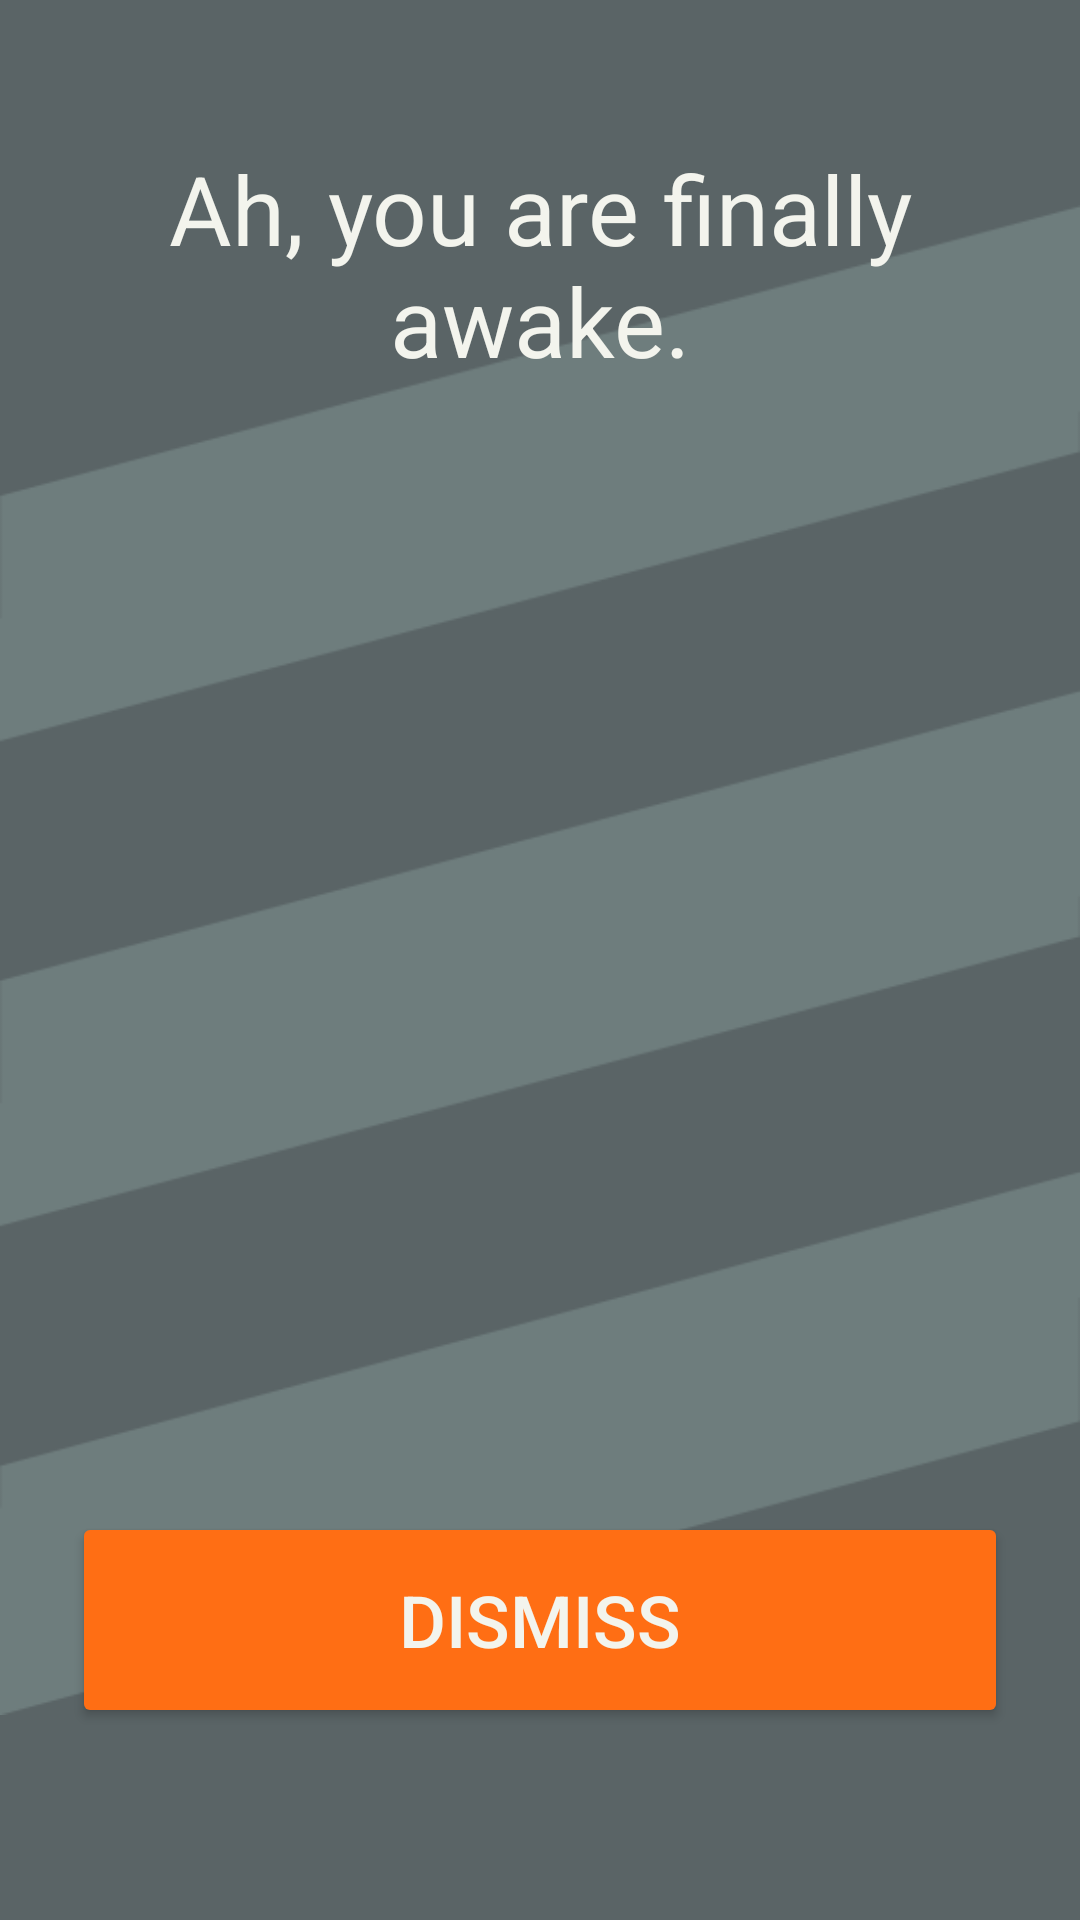

Write the Android layout XML for this screen, with the resource values it uses.
<!-- AndroidManifest.xml: activity theme Theme.AppCompat -->
<!-- res/layout/activity_ring.xml -->
<?xml version="1.0" encoding="utf-8"?>
<androidx.constraintlayout.widget.ConstraintLayout xmlns:android="http://schemas.android.com/apk/res/android"
    xmlns:app="http://schemas.android.com/apk/res-auto"
    android:id="@+id/linearLayout"
    android:layout_width="match_parent"
    android:layout_height="match_parent"
    android:background="@color/stripe_gray">

    <ImageView
        android:id="@+id/imageView"
        android:layout_width="0dp"
        android:layout_height="0dp"
        app:layout_constraintBottom_toBottomOf="parent"
        app:layout_constraintEnd_toEndOf="parent"
        app:layout_constraintStart_toStartOf="parent"
        app:layout_constraintTop_toTopOf="parent"
        app:srcCompat="@drawable/threelines_new" />

    <TextView
        android:id="@+id/textView"
        android:layout_width="0dp"
        android:layout_height="wrap_content"
        android:layout_marginStart="24dp"
        android:layout_marginTop="48dp"
        android:layout_marginEnd="24dp"
        android:textSize="32sp"
        android:text="Ah, you are finally awake."
        android:textAlignment="center"
        android:textAppearance="@style/TextAppearance.AppCompat.Medium"
        android:textColor="@color/text_white"
        android:textFontWeight="700"
        app:layout_constraintEnd_toEndOf="parent"
        app:layout_constraintStart_toStartOf="parent"
        app:layout_constraintTop_toTopOf="parent" />

    <ImageView
        android:id="@+id/activity_ring_clock"
        android:layout_width="300dp"
        android:layout_height="300dp"
        app:layout_constraintBottom_toBottomOf="@+id/imageView"
        app:layout_constraintEnd_toEndOf="@+id/textView"
        app:layout_constraintStart_toStartOf="@+id/textView"
        app:layout_constraintTop_toTopOf="@+id/imageView"
        app:srcCompat="@drawable/ic_alarm_black_24dp" />

    <Button
        android:id="@+id/activity_ring_dismiss"
        android:layout_width="0dp"
        android:layout_height="72dp"
        android:layout_marginBottom="64dp"
        android:backgroundTint="@color/orange"
        android:text="Dismiss"
        android:textColor="@color/text_white"
        android:textFontWeight="700"
        android:textSize="24sp"
        app:layout_constraintBottom_toBottomOf="parent"
        app:layout_constraintEnd_toEndOf="@+id/textView"
        app:layout_constraintStart_toStartOf="@+id/textView" />

</androidx.constraintlayout.widget.ConstraintLayout>
<!-- resources referenced by this layout -->
<resources>
  <color name="orange">#FF6e14</color>
  <color name="stripe_gray">#5a6466</color>
  <color name="text_white">#f3f4ed</color>
  <!-- drawable threelines_new: png bitmap (drawable-v24, 7489 bytes) -->
</resources>
